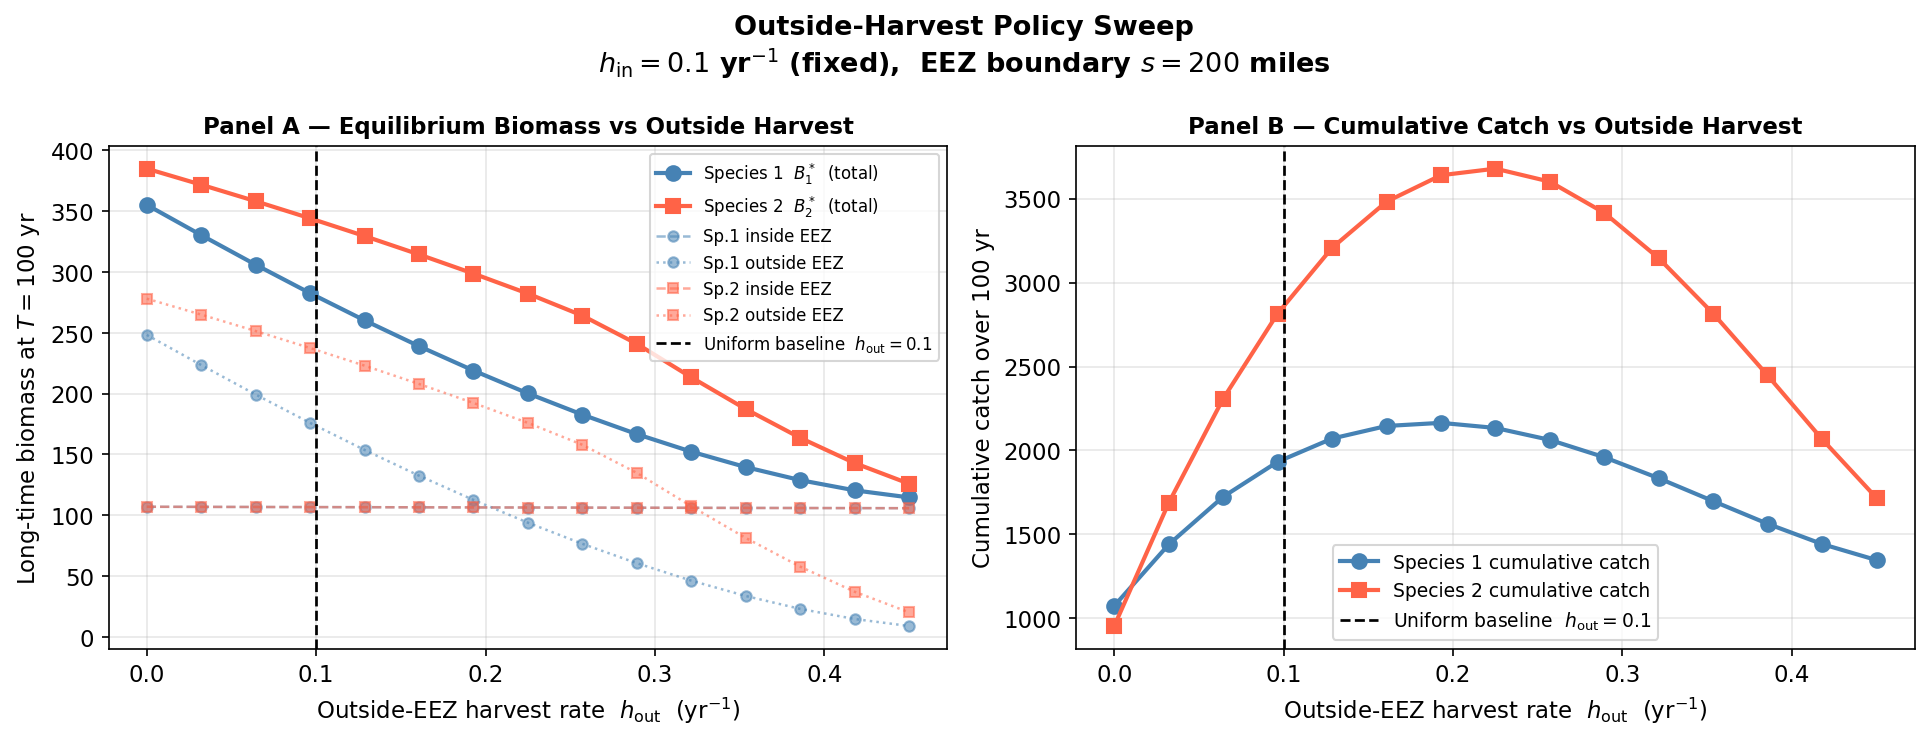

Source data for this figure (header and first rows):
h_out (yr^-1), B1_tot, B2_tot, B1_in, B1_out, B2_in, B2_out, CumCatch1, CumCatch2
0.0, 355.2, 385, 106.9, 248.3, 106.9, 278.1, 1074, 954.4
0.03214, 330.3, 371.8, 106.9, 223.5, 106.9, 265, 1440, 1688
0.06429, 306, 358.2, 106.8, 199.2, 106.8, 251.5, 1724, 2308
0.09643, 282.6, 344.2, 106.7, 175.9, 106.7, 237.5, 1932, 2815
0.1286, 260.2, 329.6, 106.6, 153.7, 106.6, 223, 2071, 3207
0.1607, 239, 314.4, 106.5, 132.5, 106.5, 207.9, 2146, 3482
0.1929, 219, 298.7, 106.4, 112.5, 106.4, 192.3, 2165, 3639
0.225, 200.2, 282.2, 106.3, 93.84, 106.3, 175.9, 2134, 3679
0.2571, 182.7, 264.1, 106.2, 76.47, 106.2, 157.9, 2063, 3601
0.2893, 166.7, 240.9, 106.2, 60.54, 106.2, 134.8, 1960, 3415
0.3214, 152.2, 213.4, 106.1, 46.18, 106.1, 107.3, 1834, 3145
0.3536, 139.6, 187.3, 106, 33.57, 106, 81.29, 1698, 2815
0.3857, 128.9, 163.6, 105.9, 22.95, 105.9, 57.72, 1563, 2447
0.4179, 120.5, 142.9, 105.8, 14.63, 105.8, 37.03, 1443, 2067
0.45, 114.6, 125.9, 105.8, 8.865, 105.8, 20.12, 1347, 1717
